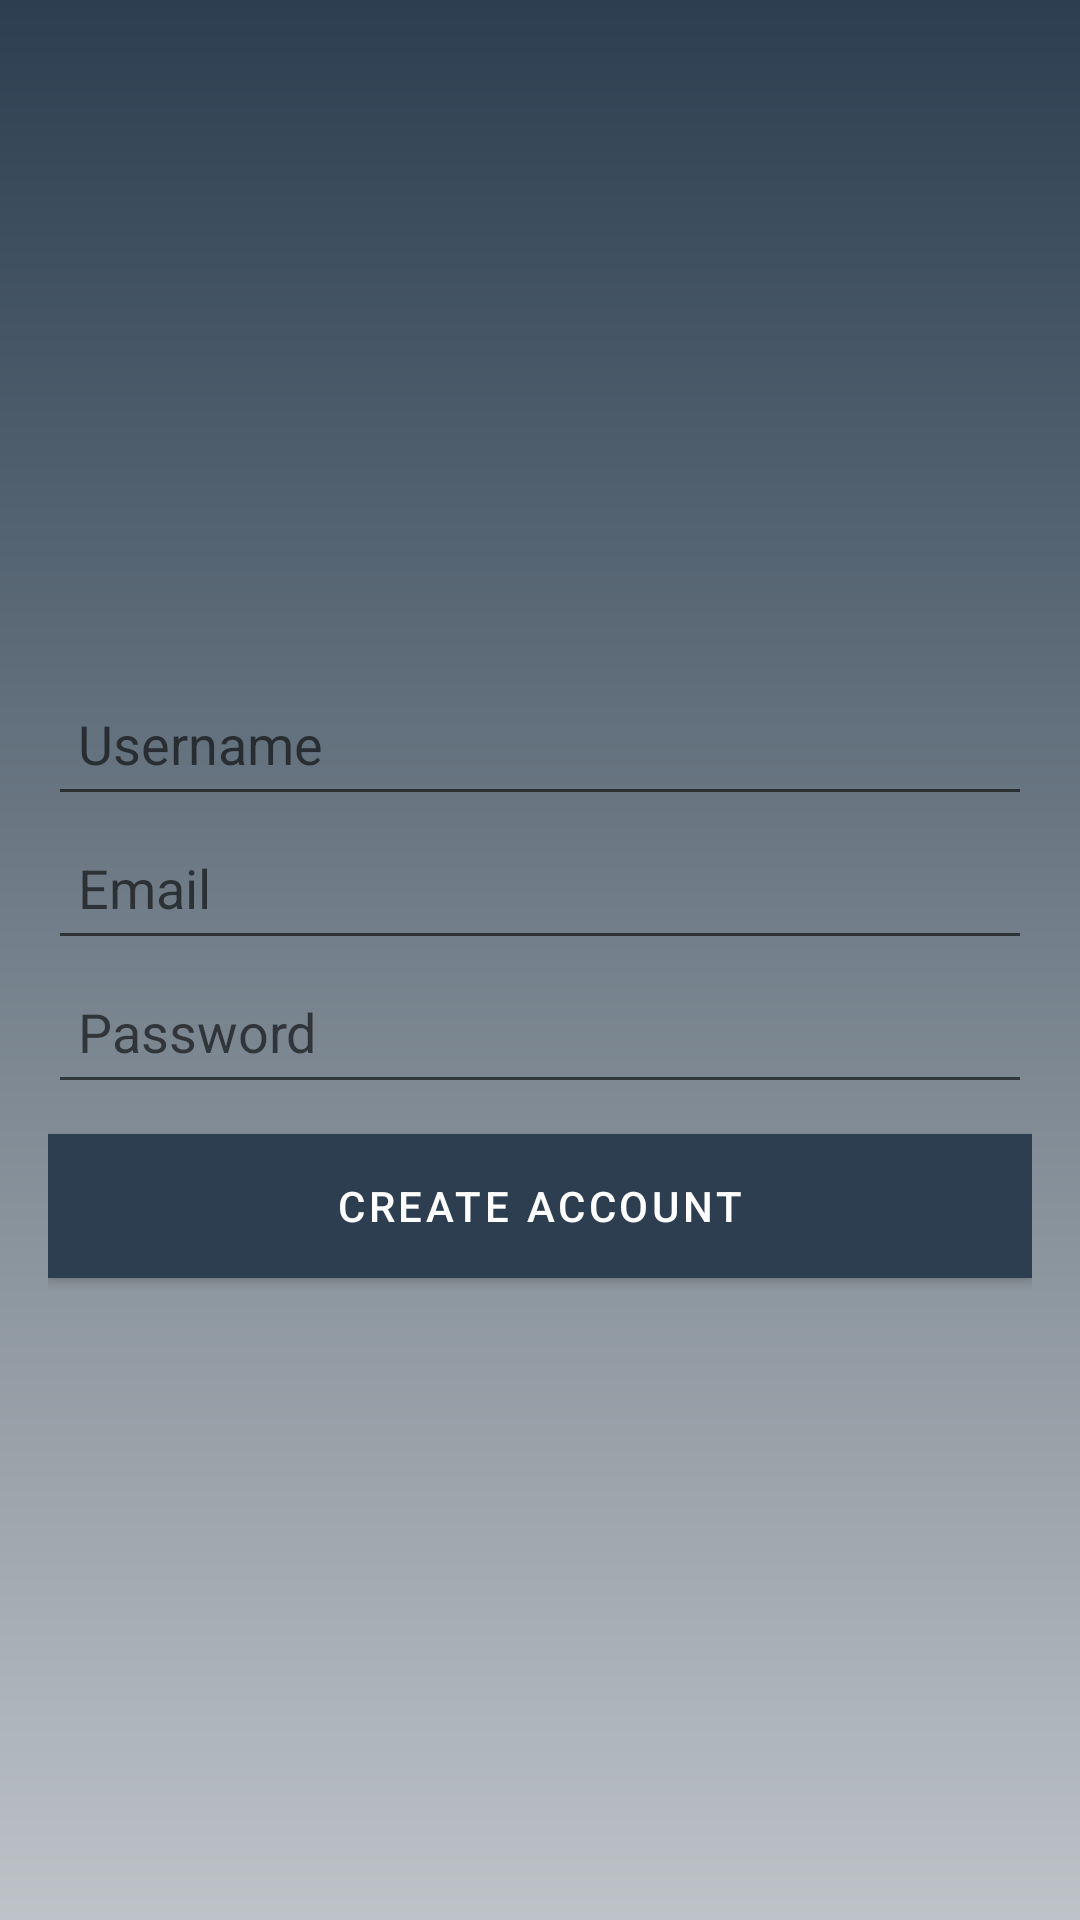

Here is an Android app screen rendered from its layout file. Give the layout XML and the strings, colors and styles it references.
<!-- AndroidManifest.xml: application theme Theme.MemoryLocker -->
<!-- res/layout/activity_create_account.xml -->
<?xml version="1.0" encoding="utf-8"?>
<layout xmlns:android="http://schemas.android.com/apk/res/android"
    xmlns:app="http://schemas.android.com/apk/res-auto"
    xmlns:tools="http://schemas.android.com/tools">

    <androidx.appcompat.widget.LinearLayoutCompat
        android:layout_width="match_parent"
        android:layout_height="match_parent"
        android:background="@drawable/gradient"
        android:gravity="center"
        android:orientation="vertical"
        android:padding="16dp"
        tools:context=".view.CreateAccountActivity">

        <ProgressBar
            android:id="@+id/act_progress"
            style="?android:attr/progressBarStyleLarge"
            android:layout_width="wrap_content"
            android:layout_height="wrap_content"
            android:visibility="gone" />

        <com.google.android.material.textfield.TextInputEditText
            android:id="@+id/userName"
            android:layout_width="match_parent"
            android:layout_height="wrap_content"
            android:layout_marginTop="10dp"
            android:hint="@string/prompt_username"
            android:inputType="textPersonName"
            android:minHeight="48dp"
            android:padding="10dp" />

        <com.google.android.material.textfield.MaterialAutoCompleteTextView
            android:id="@+id/act_email"
            android:layout_width="match_parent"
            android:layout_height="wrap_content"
            android:hint="@string/prompt_email"
            android:inputType="textEmailAddress"
            android:minHeight="48dp"
            android:padding="10dp" />

        <com.google.android.material.textfield.TextInputEditText
            android:id="@+id/act_password"
            android:layout_width="match_parent"
            android:layout_height="wrap_content"
            android:hint="@string/prompt_password"
            android:inputType="textPassword"
            android:minHeight="48dp"
            android:padding="10dp" />

        <com.google.android.material.button.MaterialButton
            android:id="@+id/act_button_create"
            android:layout_width="match_parent"
            android:layout_height="wrap_content"
            android:layout_marginTop="10dp"
            android:background="@color/white"
            android:text="@string/prompt_create_account"
            tools:ignore="TextContrastCheck" />

    </androidx.appcompat.widget.LinearLayoutCompat>
</layout>
<!-- resources referenced by this layout -->
<resources>
  <color name="white">#FFFFFFFF</color>
  <!-- drawable gradient (drawable) -->
  <?xml version="1.0" encoding="utf-8"?>
  <shape xmlns:android="http://schemas.android.com/apk/res/android"
      android:shape="rectangle"
      >
      <gradient android:startColor="@color/purple_500"
          android:endColor="@color/purple_200"
          android:angle="270"
  
          />
  </shape>
  <string name="prompt_create_account">CREATE ACCOUNT</string>
  <string name="prompt_email">Email</string>
  <string name="prompt_password">Password</string>
  <string name="prompt_username">Username</string>
  <style name="Theme.MemoryLocker" parent="Theme.MaterialComponents.Light.DarkActionBar">
          
          <item name="colorPrimary">@color/purple_500</item>
          <item name="colorPrimaryVariant">@color/purple_700</item>
          <item name="colorOnPrimary">@color/white</item>
          
          <item name="colorSecondary">@color/teal_200</item>
          <item name="colorSecondaryVariant">@color/teal_700</item>
          <item name="colorOnSecondary">@color/black</item>
          
          <item name="android:statusBarColor" tools:targetApi="l">?attr/colorPrimaryVariant</item>
          
      </style>
  <color name="purple_500">#2c3e50</color>
  <color name="purple_200">#bdc3c7</color>
  <color name="purple_700">#000428</color>
  <color name="teal_200">#FF03DAC5</color>
  <color name="teal_700">#FF018786</color>
  <color name="black">#FF000000</color>
</resources>
